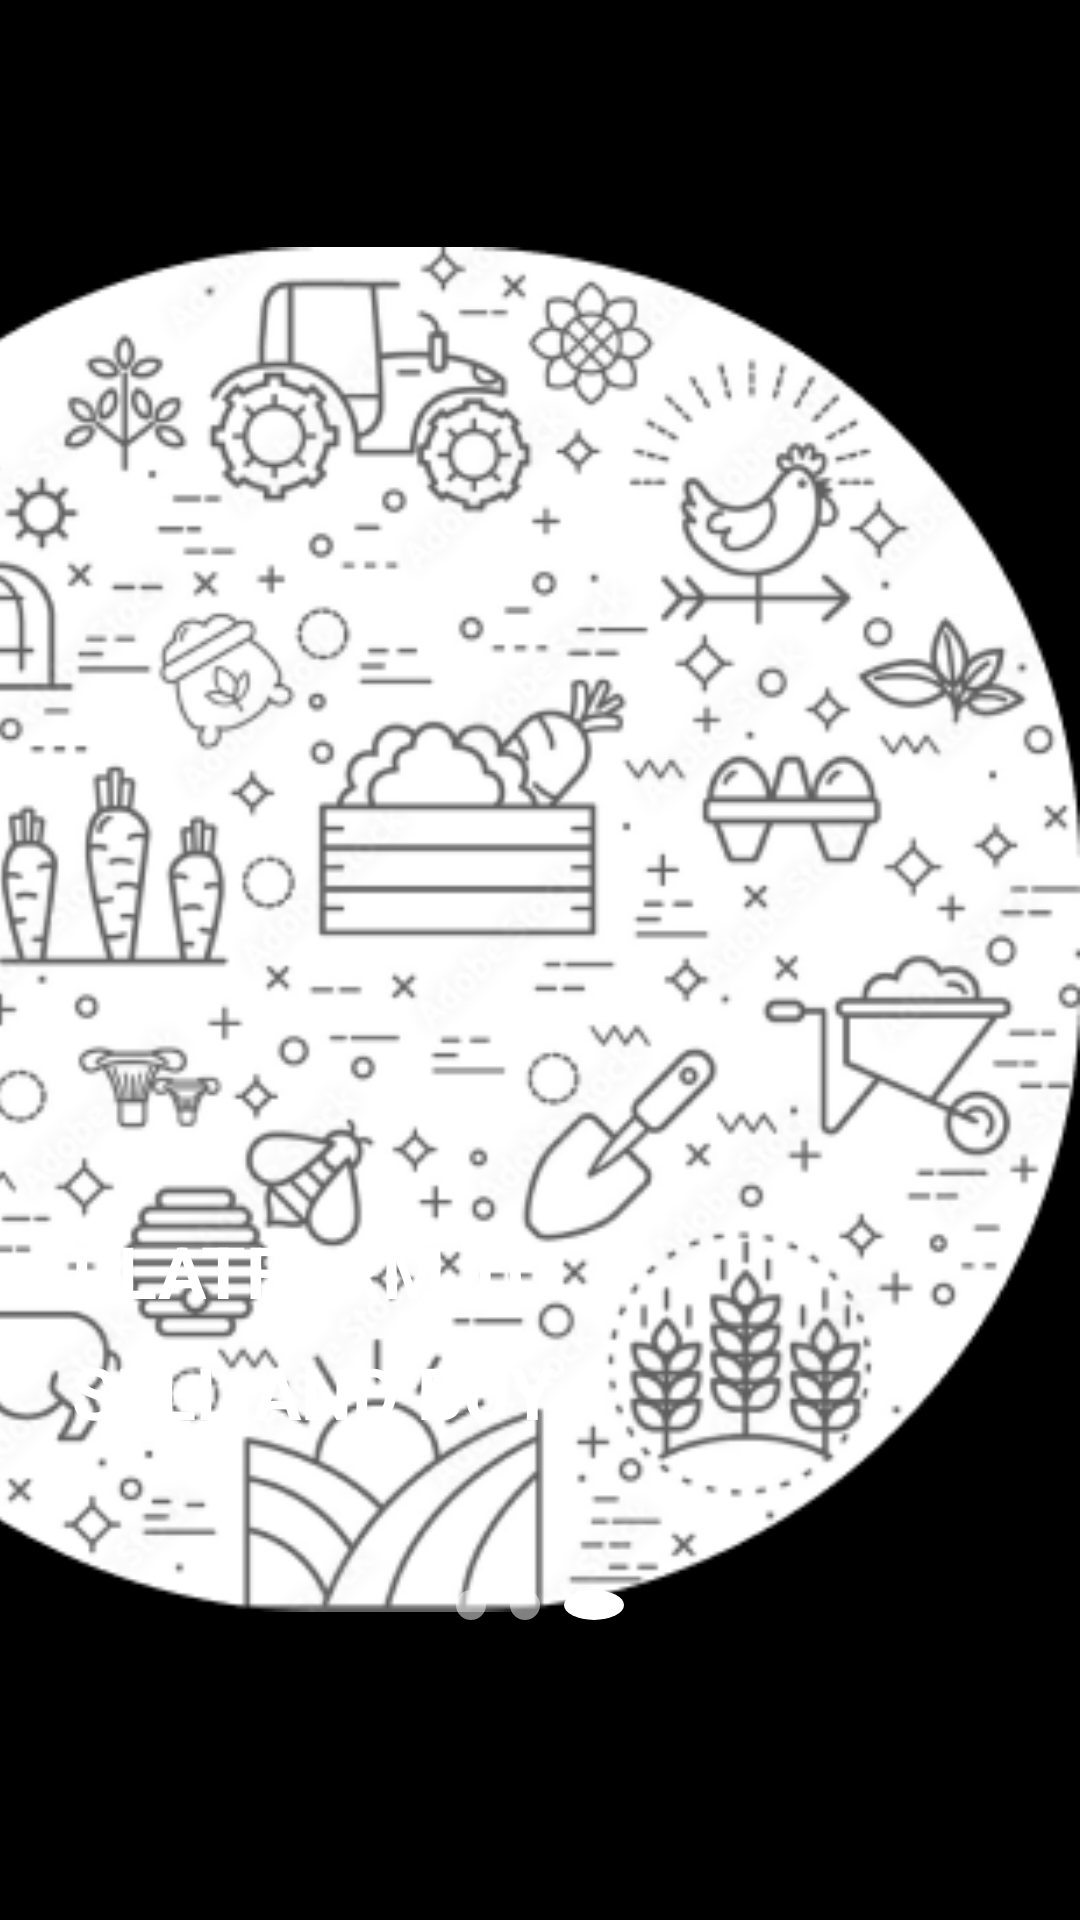

Here is an Android app screen rendered from its layout file. Give the layout XML and the strings, colors and styles it references.
<!-- AndroidManifest.xml: application theme Theme.ShopAppp -->
<!-- res/layout/activity_onboarding_three.xml -->
<?xml version="1.0" encoding="utf-8"?>
<androidx.constraintlayout.widget.ConstraintLayout
    xmlns:android="http://schemas.android.com/apk/res/android"
    xmlns:app="http://schemas.android.com/apk/res-auto"
    xmlns:tools="http://schemas.android.com/tools"
    android:id="@+id/main"
    android:layout_width="match_parent"
    android:layout_height="match_parent"
    android:background="@color/black"
    tools:context=".OnboardingActivityThree">

    <ImageView
        android:id="@+id/imageViewFarm"
        android:layout_width="0dp"
        android:layout_height="0dp"
        android:layout_marginTop="80dp"
        android:layout_marginStart="-100dp"
        app:layout_constraintDimensionRatio="1:1"
        app:layout_constraintTop_toTopOf="parent"
        app:layout_constraintStart_toStartOf="parent"
        app:layout_constraintEnd_toEndOf="parent"
        app:srcCompat="@drawable/bg" />

    <TextView
        android:id="@+id/textViewPlatform"
        android:layout_width="wrap_content"
        android:layout_height="wrap_content"
        android:text="PLATFORM TO"
        android:textColor="@android:color/white"
        android:textSize="24sp"
        android:textStyle="bold"
        android:layout_marginStart="24dp"
        android:layout_marginBottom="8dp"
        app:layout_constraintStart_toStartOf="parent"
        app:layout_constraintBottom_toTopOf="@id/textViewSellAndBuy" />

    <TextView
        android:id="@+id/textViewSellAndBuy"
        android:layout_width="wrap_content"
        android:layout_height="wrap_content"
        android:text="SELL AND BUY"
        android:textColor="@android:color/white"
        android:textSize="24sp"
        android:textStyle="bold"
        android:layout_marginStart="24dp"
        android:layout_marginBottom="160dp"
        app:layout_constraintStart_toStartOf="parent"
        app:layout_constraintBottom_toBottomOf="parent" />

    <LinearLayout
        android:id="@+id/dotsIndicator"
        android:layout_width="wrap_content"
        android:layout_height="wrap_content"
        android:orientation="horizontal"
        android:layout_marginBottom="100dp"
        app:layout_constraintBottom_toBottomOf="parent"
        app:layout_constraintStart_toStartOf="parent"
        app:layout_constraintEnd_toEndOf="parent">

        <View
            android:layout_width="10dp"
            android:layout_height="10dp"
            android:background="@drawable/dot_unselected"
            android:layout_marginEnd="8dp"/>

        <View
            android:layout_width="10dp"
            android:layout_height="10dp"
            android:background="@drawable/dot_unselected"
            android:layout_marginEnd="8dp"/>

        <View
            android:layout_width="20dp"
            android:layout_height="10dp"
            android:background="@drawable/dot_selected"/>

    </LinearLayout>

    <androidx.appcompat.widget.AppCompatButton
        android:id="@+id/buttonStart"
        android:layout_width="0dp"
        android:layout_height="wrap_content"
        android:text="Start"
        android:textColor="@color/black"
        android:textAllCaps="false"
        android:background="@drawable/rounded_button"
        android:layout_marginBottom="40dp"
        android:layout_marginStart="24dp"
        android:layout_marginEnd="24dp"
        app:layout_constraintBottom_toBottomOf="parent"
        app:layout_constraintStart_toStartOf="parent"
        app:layout_constraintEnd_toEndOf="parent" />

</androidx.constraintlayout.widget.ConstraintLayout>
<!-- resources referenced by this layout -->
<resources>
  <color name="black">#FF000000</color>
  <!-- drawable bg: png bitmap (drawable, 92605 bytes) -->
  <!-- drawable dot_selected (drawable) -->
  <shape xmlns:android="http://schemas.android.com/apk/res/android"
      android:shape="oval">
      <solid android:color="#FFFFFF" />
      <size android:width="10dp" android:height="10dp" />
  </shape>
  <!-- drawable dot_unselected (drawable) -->
  <shape xmlns:android="http://schemas.android.com/apk/res/android"
      android:shape="oval">
      <solid android:color="#80FFFFFF" />
      <size android:width="10dp" android:height="10dp" />
  </shape>
  <style name="Theme.ShopAppp" parent="Theme.MaterialComponents.DayNight.NoActionBar">
          
          <item name="colorPrimary">@color/green</item>
          <item name="colorPrimaryVariant">@color/green</item>
          <item name="colorOnPrimary">@color/white</item>
          
          <item name="colorSecondary">@color/teal_200</item>
          <item name="colorSecondaryVariant">@color/teal_700</item>
          <item name="colorOnSecondary">@color/black</item>
          <item name="android:statusBarColor">@color/bg</item>
          <item name="android:windowLightStatusBar">false</item>
          
      </style>
  <color name="green">#51BE60</color>
  <color name="white">#FFFFFF</color>
  <color name="teal_200">#FF03DAC5</color>
  <color name="teal_700">#FF018786</color>
  <color name="bg">#202226</color>
</resources>
